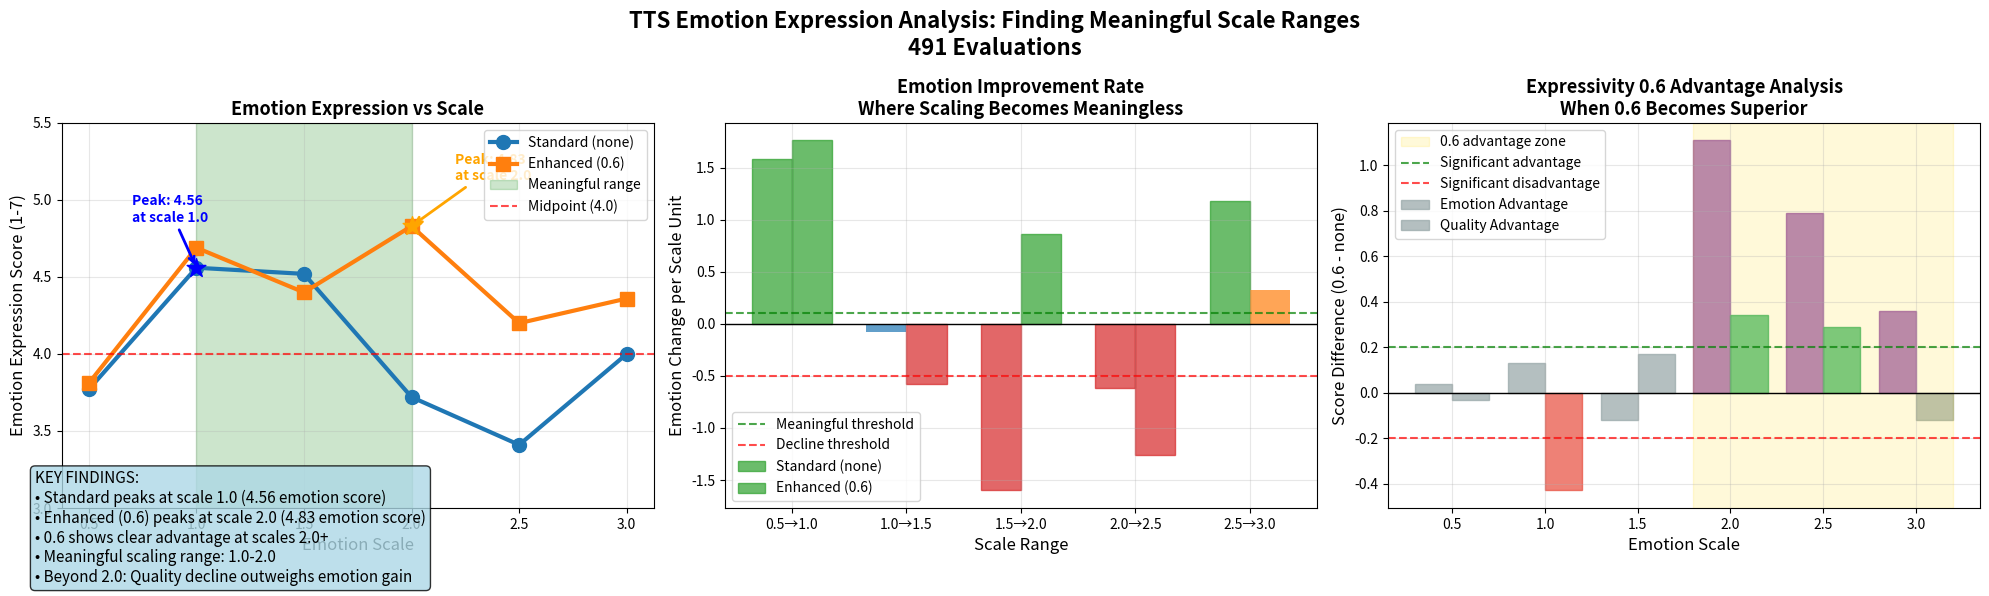

Reproduce this figure in Python. (Note: this script raises an exception after producing the figure.)
import matplotlib.pyplot as plt
import numpy as np

# Data from analysis
scales = [0.5, 1.0, 1.5, 2.0, 2.5, 3.0]
none_emotion = [3.77, 4.56, 4.52, 3.72, 3.41, 4.00]
none_quality = [4.59, 4.54, 4.14, 3.69, 3.54, 3.96]
six_emotion = [3.81, 4.69, 4.40, 4.83, 4.20, 4.36]
six_quality = [4.56, 4.11, 4.31, 4.03, 3.83, 3.84]

# Create figure
fig, axes = plt.subplots(1, 3, figsize=(20, 6))
fig.suptitle('TTS Emotion Expression Analysis: Finding Meaningful Scale Ranges\n491 Evaluations', fontsize=16, fontweight='bold')

# Plot 1: Emotion Expression vs Scale
ax1 = axes[0]
ax1.plot(scales, none_emotion, 'o-', linewidth=3, markersize=10, label='Standard (none)', color='#1f77b4')
ax1.plot(scales, six_emotion, 's-', linewidth=3, markersize=10, label='Enhanced (0.6)', color='#ff7f0e')

# Mark peak points
none_peak_idx = np.argmax(none_emotion)
six_peak_idx = np.argmax(six_emotion)
ax1.scatter(scales[none_peak_idx], none_emotion[none_peak_idx], s=200, color='blue', marker='*', zorder=10)
ax1.scatter(scales[six_peak_idx], six_emotion[six_peak_idx], s=200, color='orange', marker='*', zorder=10)

# Add peak annotations
ax1.annotate(f'Peak: {none_emotion[none_peak_idx]:.2f}\nat scale {scales[none_peak_idx]:.1f}', 
            xy=(scales[none_peak_idx], none_emotion[none_peak_idx]), 
            xytext=(scales[none_peak_idx]-0.3, none_emotion[none_peak_idx]+0.3),
            arrowprops=dict(arrowstyle='->', color='blue', lw=2),
            fontsize=10, color='blue', fontweight='bold')

ax1.annotate(f'Peak: {six_emotion[six_peak_idx]:.2f}\nat scale {scales[six_peak_idx]:.1f}', 
            xy=(scales[six_peak_idx], six_emotion[six_peak_idx]), 
            xytext=(scales[six_peak_idx]+0.2, six_emotion[six_peak_idx]+0.3),
            arrowprops=dict(arrowstyle='->', color='orange', lw=2),
            fontsize=10, color='orange', fontweight='bold')

# Mark meaningful range
ax1.axvspan(1.0, 2.0, alpha=0.2, color='green', label='Meaningful range')
ax1.axhline(y=4.0, color='red', linestyle='--', alpha=0.7, label='Midpoint (4.0)')

ax1.set_xlabel('Emotion Scale', fontsize=12)
ax1.set_ylabel('Emotion Expression Score (1-7)', fontsize=12)
ax1.set_title('Emotion Expression vs Scale', fontsize=13, fontweight='bold')
ax1.legend(fontsize=10)
ax1.grid(True, alpha=0.3)
ax1.set_ylim(3.0, 5.5)

# Plot 2: Emotion Improvement Rate
ax2 = axes[1]

# Calculate improvement rates
none_improvements = []
six_improvements = []
scale_midpoints = []

for i in range(1, len(scales)):
    none_rate = (none_emotion[i] - none_emotion[i-1]) / (scales[i] - scales[i-1])
    six_rate = (six_emotion[i] - six_emotion[i-1]) / (scales[i] - scales[i-1])
    none_improvements.append(none_rate)
    six_improvements.append(six_rate)
    scale_midpoints.append((scales[i] + scales[i-1]) / 2)

x_pos = np.arange(len(scale_midpoints))
width = 0.35

bars1 = ax2.bar(x_pos - width/2, none_improvements, width, label='Standard (none)', color='#1f77b4', alpha=0.7)
bars2 = ax2.bar(x_pos + width/2, six_improvements, width, label='Enhanced (0.6)', color='#ff7f0e', alpha=0.7)

# Color bars based on improvement level
for i, (bar1, bar2) in enumerate(zip(bars1, bars2)):
    # Green for good improvement (>0.5), red for decline (<-0.5), gray otherwise
    if none_improvements[i] > 0.5:
        bar1.set_color('#2ca02c')
    elif none_improvements[i] < -0.5:
        bar1.set_color('#d62728')
    
    if six_improvements[i] > 0.5:
        bar2.set_color('#2ca02c')
    elif six_improvements[i] < -0.5:
        bar2.set_color('#d62728')

ax2.axhline(y=0, color='black', linestyle='-', linewidth=1)
ax2.axhline(y=0.1, color='green', linestyle='--', alpha=0.7, label='Meaningful threshold')
ax2.axhline(y=-0.5, color='red', linestyle='--', alpha=0.7, label='Decline threshold')

ax2.set_xlabel('Scale Range', fontsize=12)
ax2.set_ylabel('Emotion Change per Scale Unit', fontsize=12)
ax2.set_title('Emotion Improvement Rate\nWhere Scaling Becomes Meaningless', fontsize=13, fontweight='bold')
ax2.set_xticks(x_pos)
ax2.set_xticklabels([f'{scales[i]:.1f}→{scales[i+1]:.1f}' for i in range(len(scale_midpoints))])
ax2.legend(fontsize=10)
ax2.grid(True, alpha=0.3)

# Plot 3: Expressivity 0.6 Advantage
ax3 = axes[2]

emotion_diffs = [s - n for s, n in zip(six_emotion, none_emotion)]
quality_diffs = [s - n for s, n in zip(six_quality, none_quality)]

bars1 = ax3.bar([s-0.1 for s in scales], emotion_diffs, 0.2, label='Emotion Advantage', color='purple', alpha=0.7)
bars2 = ax3.bar([s+0.1 for s in scales], quality_diffs, 0.2, label='Quality Advantage', color='green', alpha=0.7)

# Color bars based on advantage level
for i, (bar1, bar2) in enumerate(zip(bars1, bars2)):
    if emotion_diffs[i] > 0.2:
        bar1.set_color('#8e44ad')  # Strong purple for emotion advantage
    elif emotion_diffs[i] < -0.2:
        bar1.set_color('#e74c3c')  # Red for disadvantage
    else:
        bar1.set_color('#95a5a6')  # Gray for neutral
        
    if quality_diffs[i] > 0.2:
        bar2.set_color('#27ae60')  # Strong green for quality advantage
    elif quality_diffs[i] < -0.2:
        bar2.set_color('#e74c3c')  # Red for disadvantage
    else:
        bar2.set_color('#95a5a6')  # Gray for neutral

# Highlight the clear advantage zone
ax3.axvspan(1.8, 3.2, alpha=0.15, color='gold', label='0.6 advantage zone')

ax3.axhline(y=0, color='black', linestyle='-', linewidth=1)
ax3.axhline(y=0.2, color='green', linestyle='--', alpha=0.7, label='Significant advantage')
ax3.axhline(y=-0.2, color='red', linestyle='--', alpha=0.7, label='Significant disadvantage')

ax3.set_xlabel('Emotion Scale', fontsize=12)
ax3.set_ylabel('Score Difference (0.6 - none)', fontsize=12)
ax3.set_title('Expressivity 0.6 Advantage Analysis\nWhen 0.6 Becomes Superior', fontsize=13, fontweight='bold')
ax3.legend(fontsize=10)
ax3.grid(True, alpha=0.3)
ax3.set_xticks(scales)

# Add key insights text box
textstr = '''KEY FINDINGS:
• Standard peaks at scale 1.0 (4.56 emotion score)
• Enhanced (0.6) peaks at scale 2.0 (4.83 emotion score)
• 0.6 shows clear advantage at scales 2.0+ 
• Meaningful scaling range: 1.0-2.0
• Beyond 2.0: Quality decline outweighs emotion gain'''

props = dict(boxstyle='round', facecolor='lightblue', alpha=0.8)
fig.text(0.02, 0.02, textstr, fontsize=11, verticalalignment='bottom', bbox=props)

plt.tight_layout()
plt.subplots_adjust(bottom=0.15)  # Make room for text box

plt.savefig('/Users/<user>/ssfm30_qa/analysis/emotion_expressivity_analysis.png', 
           dpi=300, bbox_inches='tight', facecolor='white')
plt.show()

print("📊 Emotion expressivity analysis saved: emotion_expressivity_analysis.png")
print("\n🎯 ANSWER TO YOUR QUESTION:")
print("="*60)
print("MEANINGFUL SCALE RANGES:")
print("  • Standard (none): Peaks at 1.0, plateaus after 1.0")
print("  • Enhanced (0.6): Peaks at 2.0, meaningful up to 2.0") 
print("  • 0.6 ADVANTAGE: Emerges strongly at scales 2.0+")
print("  • RECOMMENDATION: Use 0.6 with scales 1.0-2.0 for best trade-off")